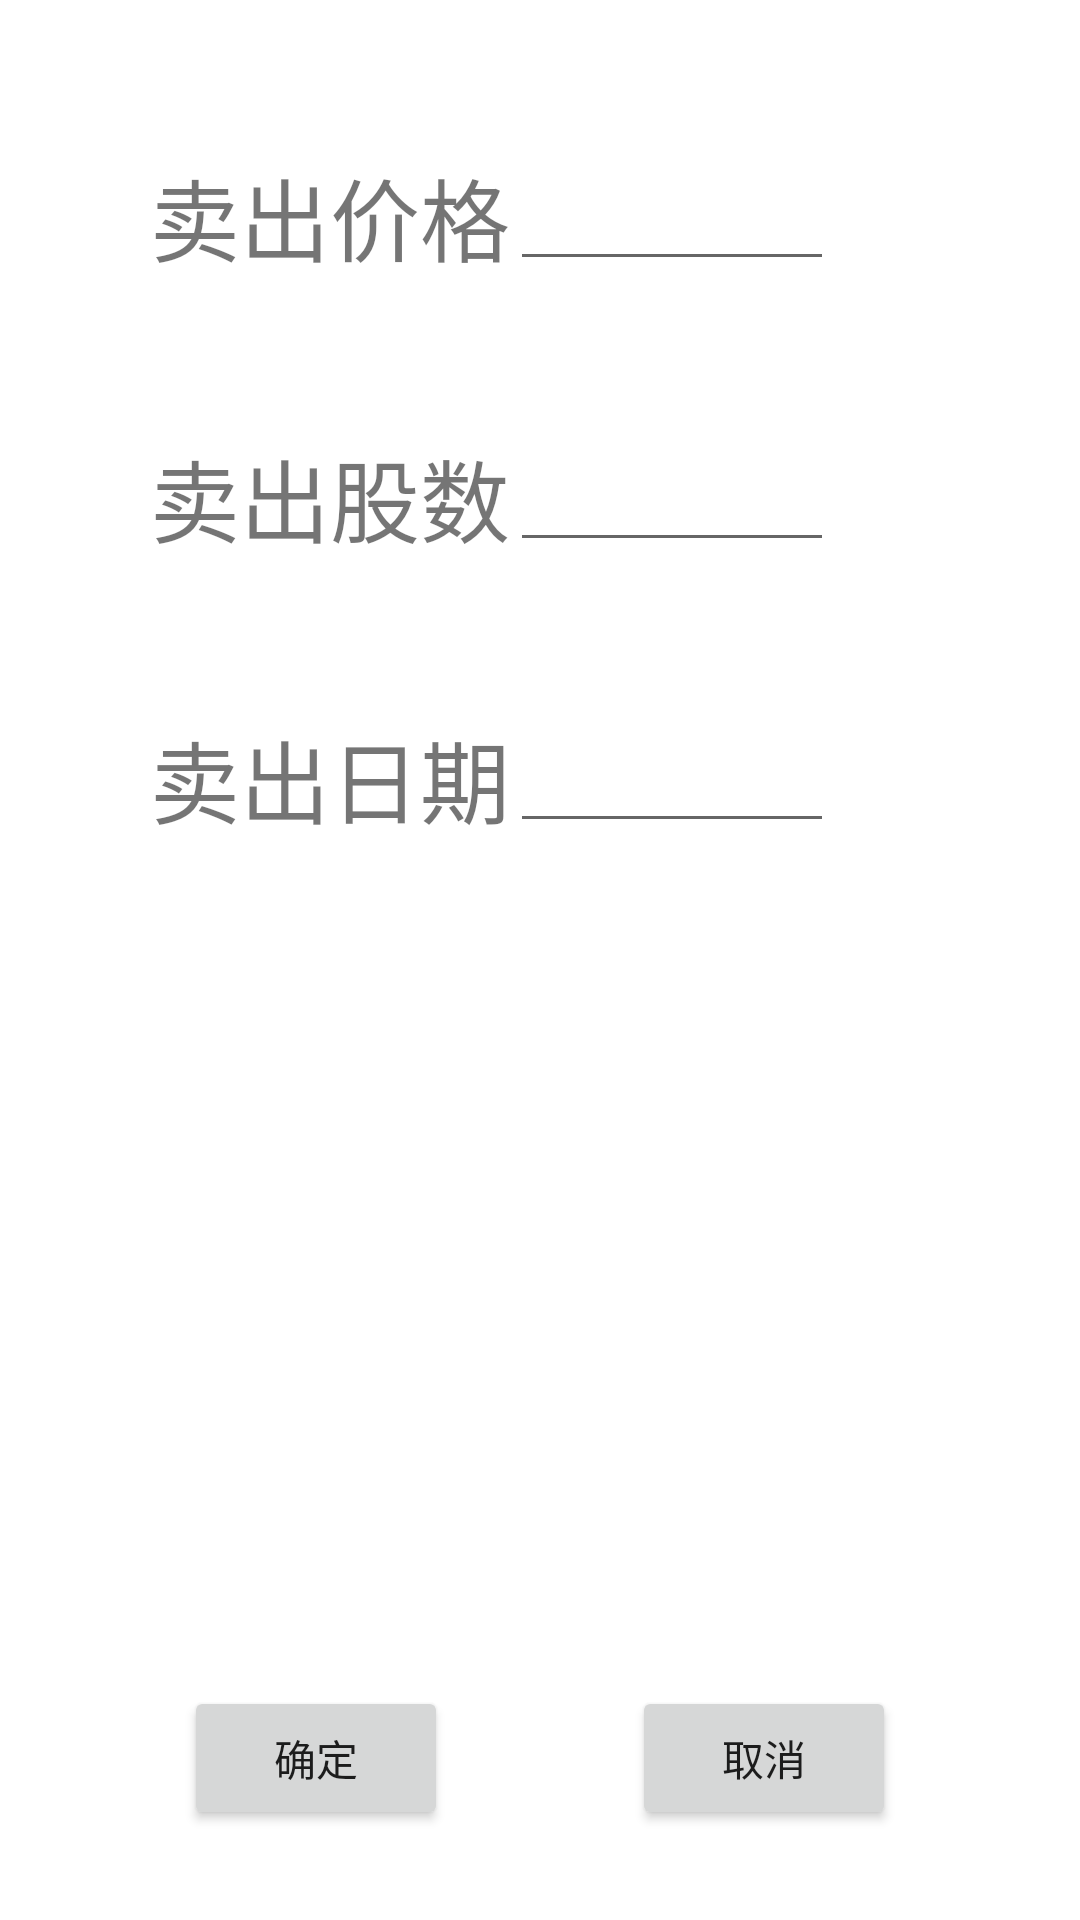

Android layout source for this screen:
<!-- AndroidManifest.xml: application theme Theme.Fund -->
<!-- res/layout/activity_export.xml -->
<androidx.constraintlayout.widget.ConstraintLayout xmlns:android="http://schemas.android.com/apk/res/android"
    xmlns:app="http://schemas.android.com/apk/res-auto"
    xmlns:tools="http://schemas.android.com/tools"
    android:layout_width="match_parent"
    android:layout_height="match_parent">

    <TextView
        android:id="@+id/tv_export_price"
        android:layout_width="wrap_content"
        android:layout_height="wrap_content"
        android:layout_marginLeft="50dp"
        android:text="@string/export_price"
        android:textSize="30dp"
        app:layout_constraintLeft_toLeftOf="parent"
        app:layout_constraintTop_toTopOf="parent"
        android:layout_marginTop="50dp" />

    <EditText
        android:id="@+id/et_export_price"
        android:layout_width="0dp"
        android:layout_height="wrap_content"
        android:inputType="numberDecimal"
        app:layout_constraintBottom_toBottomOf="@id/tv_export_price"
        app:layout_constraintLeft_toRightOf="@id/tv_export_price"
        app:layout_constraintWidth_default="percent"
        app:layout_constraintWidth_percent=".3" />


    <TextView
        android:id="@+id/tv_import_number"
        android:layout_width="wrap_content"
        android:layout_height="wrap_content"
        android:layout_marginLeft="50dp"
        android:layout_marginTop="50dp"
        android:text="@string/export_num"
        android:textSize="30dp"
        app:layout_constraintLeft_toLeftOf="parent"
        app:layout_constraintTop_toBottomOf="@id/tv_export_price" />

    <EditText
        android:id="@+id/et_export_number"
        android:layout_width="0dp"
        android:layout_height="wrap_content"
        android:inputType="numberDecimal"
        app:layout_constraintBottom_toBottomOf="@id/tv_import_number"
        app:layout_constraintLeft_toRightOf="@id/tv_import_number"
        app:layout_constraintWidth_default="percent"
        app:layout_constraintWidth_percent=".3" />


    <TextView
        android:id="@+id/tv_import_date"
        android:layout_width="wrap_content"
        android:layout_height="wrap_content"
        android:layout_marginLeft="50dp"
        android:layout_marginTop="50dp"
        android:text="@string/export_date"
        android:textSize="30dp"
        app:layout_constraintLeft_toLeftOf="parent"
        app:layout_constraintTop_toBottomOf="@id/tv_import_number" />

    <EditText
        android:id="@+id/et_export_date"
        android:layout_width="0dp"
        android:layout_height="wrap_content"
        android:inputType="numberDecimal"
        app:layout_constraintBottom_toBottomOf="@id/tv_import_date"
        app:layout_constraintLeft_toRightOf="@id/tv_import_date"
        app:layout_constraintWidth_default="percent"
        app:layout_constraintWidth_percent=".3" />

    <Button
        android:id="@+id/export_confirm"
        android:layout_width="wrap_content"
        android:layout_height="wrap_content"
        android:layout_marginBottom="30dp"
        android:text="@string/confirm"
        app:layout_constraintBottom_toBottomOf="parent"
        app:layout_constraintLeft_toLeftOf="parent"
        app:layout_constraintRight_toLeftOf="@id/export_cancel" />

    <Button
        android:id="@+id/export_cancel"
        android:layout_width="wrap_content"
        android:layout_height="wrap_content"
        android:layout_marginBottom="30dp"
        android:text="@string/cancel"
        app:layout_constraintBottom_toBottomOf="parent"
        app:layout_constraintLeft_toRightOf="@id/export_confirm"
        app:layout_constraintRight_toRightOf="parent" />

</androidx.constraintlayout.widget.ConstraintLayout>
<!-- resources referenced by this layout -->
<resources>
  <string name="cancel">取消</string>
  <string name="confirm">确定</string>
  <string name="export_date">卖出日期</string>
  <string name="export_num">卖出股数</string>
  <string name="export_price">卖出价格</string>
  <style name="Theme.Fund" parent="Theme.MaterialComponents.DayNight.DarkActionBar">
          
          <item name="colorPrimary">@color/purple_500</item>
          <item name="colorPrimaryVariant">@color/purple_700</item>
          <item name="colorOnPrimary">@color/white</item>
          
          <item name="colorSecondary">@color/teal_200</item>
          <item name="colorSecondaryVariant">@color/teal_700</item>
          <item name="colorOnSecondary">@color/black</item>
          
          <item name="android:statusBarColor" tools:targetApi="l">?attr/colorPrimaryVariant</item>
          
      </style>
  <!-- not gathered from this repository: default colours our renderer supplied (Android Studio template values) -->
  <color name="purple_500">#FF6200EE</color>
  <color name="purple_700">#FF3700B3</color>
  <color name="teal_200">#FF03DAC5</color>
  <color name="teal_700">#FF018786</color>
  <color name="black">#FF000000</color>
  <color name="white">#FFFFFFFF</color>
</resources>
